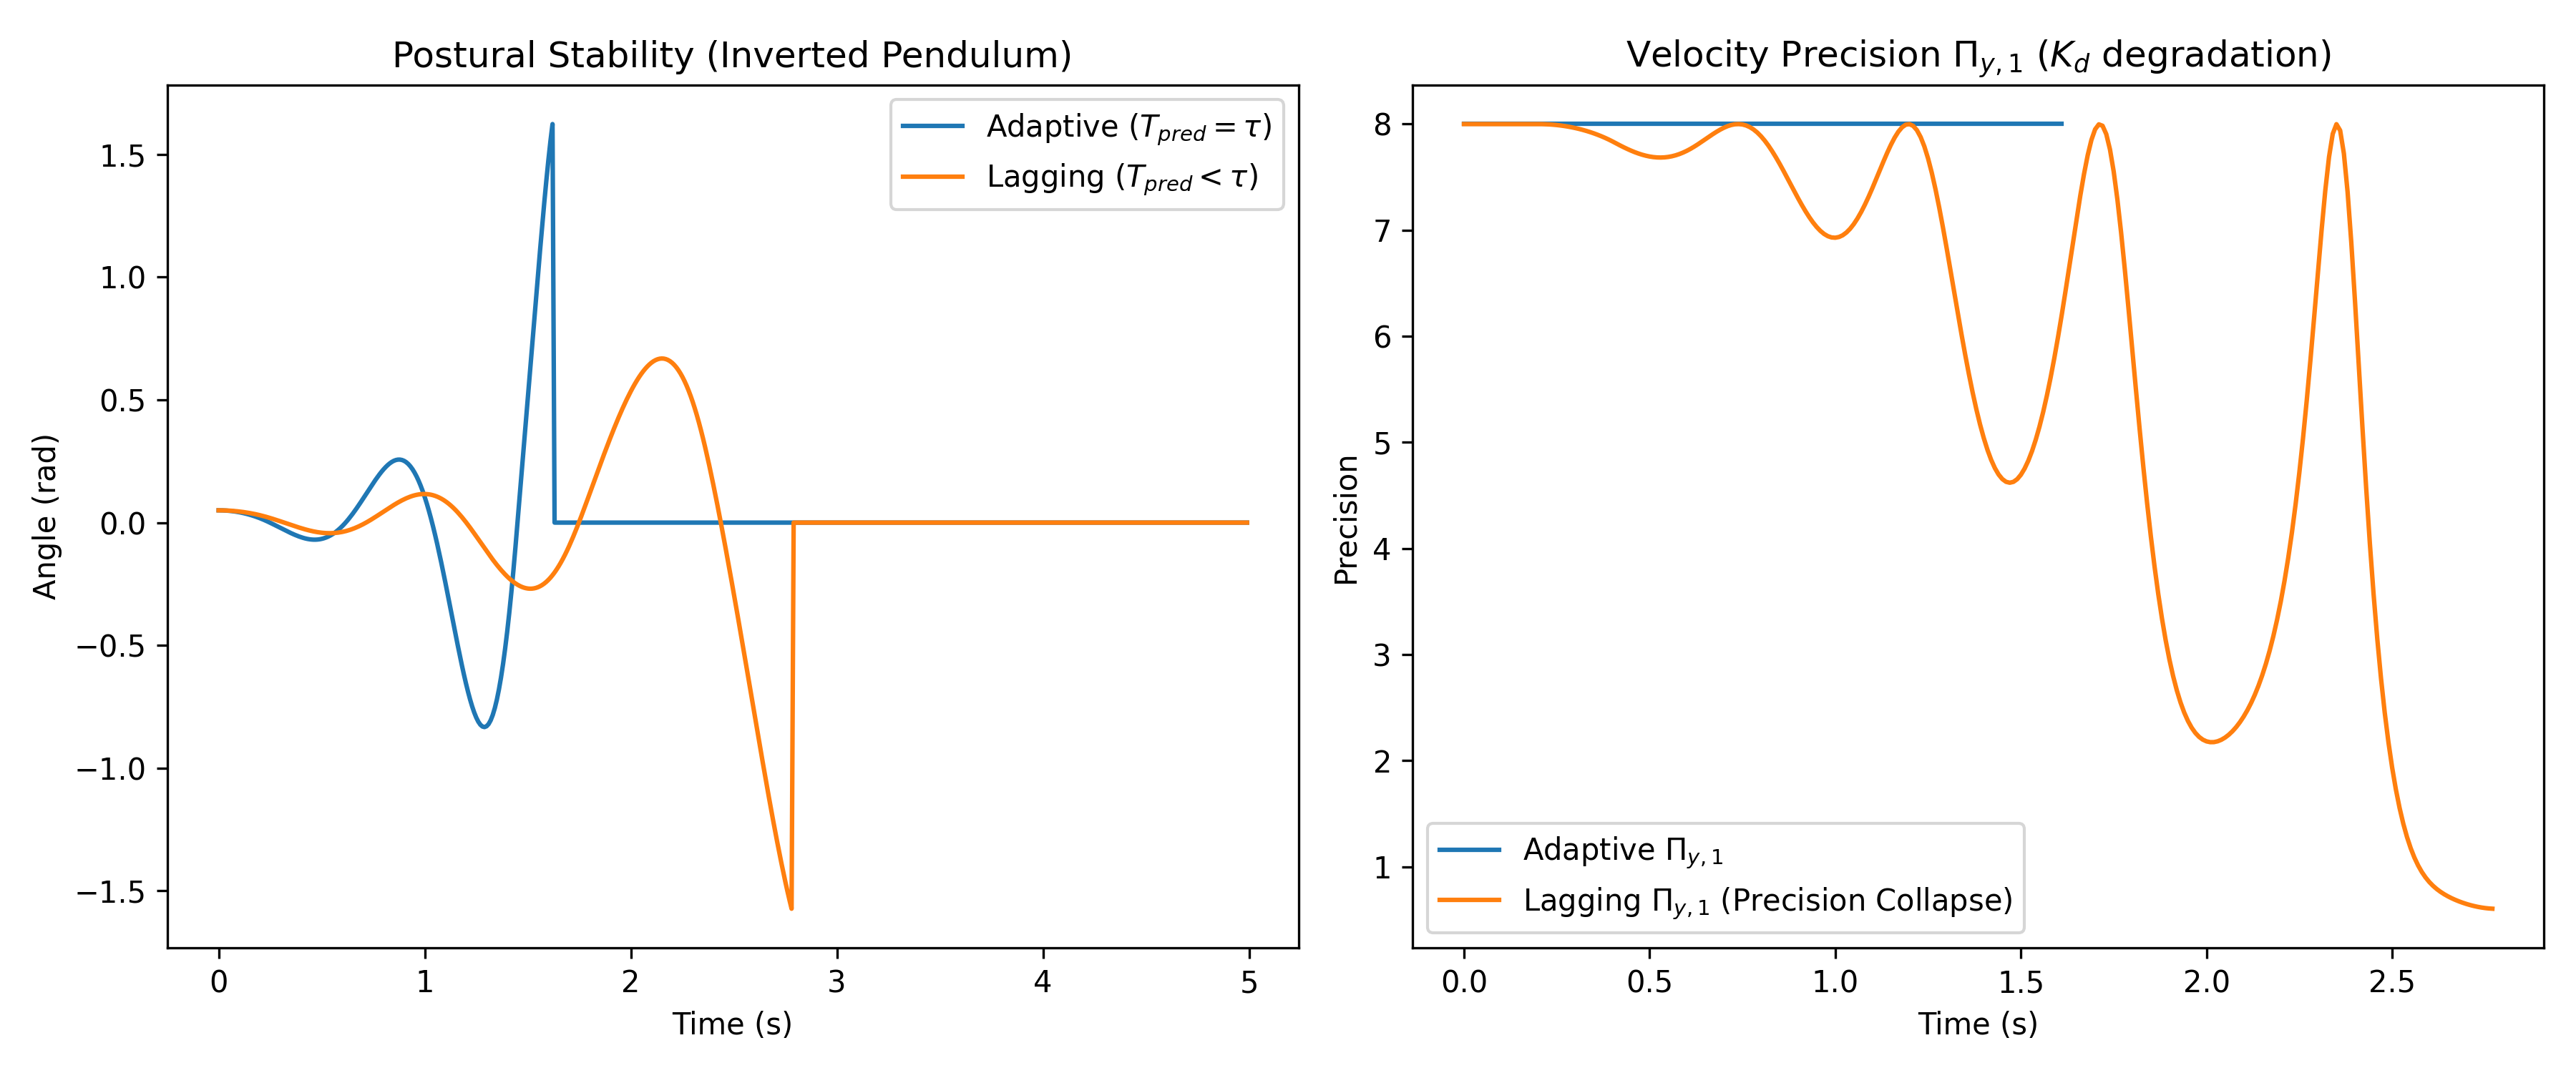

Data behind this chart, as committed beside it:
time, theta_adaptive, pi_y1_adaptive, theta_lagging, pi_y1_lagging
0.0, 0.05, 8.0, 0.05, 8.0
0.01, 0.04992, 8.0, 0.04995, 8.0
0.02, 0.04969, 8.0, 0.04981, 8.0
0.03, 0.0493, 8.0, 0.04957, 8.0
0.04, 0.04876, 8.0, 0.04923, 8.0
0.05, 0.04806, 8.0, 0.0488, 8.0
0.06, 0.0472, 8.0, 0.04827, 8.0
0.07, 0.04619, 8.0, 0.04764, 8.0
0.08, 0.04502, 8.0, 0.04692, 8.0
0.09, 0.04368, 8.0, 0.0461, 8.0
0.1, 0.04219, 8.0, 0.04517, 8.0
0.11, 0.04054, 8.0, 0.04415, 8.0
0.12, 0.03872, 8.0, 0.04302, 8.0
0.13, 0.03673, 8.0, 0.04179, 8.0
0.14, 0.03457, 8.0, 0.04046, 8.0
0.15, 0.03225, 8.0, 0.03903, 8.0
0.16, 0.02975, 8.0, 0.03748, 8.0
0.17, 0.02708, 8.0, 0.03583, 8.0
0.18, 0.02423, 8.0, 0.03407, 8.0
0.19, 0.02121, 8.0, 0.0322, 8.0
0.2, 0.01799, 8.0, 0.03021, 8.0
0.21, 0.0146, 8.0, 0.02811, 8
0.22, 0.01102, 8.0, 0.0259, 7.999
0.23, 0.007282, 8.0, 0.02358, 7.997
0.24, 0.003404, 8.0, 0.02116, 7.994
0.25, -0.0005951, 8.0, 0.01866, 7.991
0.26, -0.004695, 8.0, 0.01609, 7.987
0.27, -0.008875, 8.0, 0.01344, 7.982
0.28, -0.01311, 8.0, 0.01073, 7.976
0.29, -0.01739, 8.0, 0.007967, 7.97
0.3, -0.02168, 8.0, 0.005166, 7.962
0.31, -0.02595, 8.0, 0.002335, 7.954
0.32, -0.03019, 8.0, -0.000518, 7.945
0.33, -0.03437, 8.0, -0.00338, 7.935
0.34, -0.03846, 8.0, -0.006241, 7.924
0.35, -0.04244, 8.0, -0.009089, 7.912
0.36, -0.04627, 8.0, -0.01191, 7.899
0.37, -0.04992, 8.0, -0.0147, 7.885
0.38, -0.05337, 8.0, -0.01743, 7.87
0.39, -0.05658, 8.0, -0.0201, 7.854
0.4, -0.05952, 8.0, -0.0227, 7.836
0.41, -0.06215, 8.0, -0.0252, 7.818
0.42, -0.06443, 8.0, -0.0276, 7.799
0.43, -0.06634, 8.0, -0.02987, 7.782
0.44, -0.06782, 8.0, -0.03201, 7.765
0.45, -0.06886, 8.0, -0.034, 7.75
0.46, -0.06941, 8.0, -0.03582, 7.735
0.47, -0.06946, 8.0, -0.03747, 7.722
0.48, -0.06896, 8.0, -0.03893, 7.711
0.49, -0.06789, 8.0, -0.04018, 7.702
0.5, -0.06624, 8.0, -0.04123, 7.694
0.51, -0.06398, 8.0, -0.04205, 7.689
0.52, -0.06109, 8.0, -0.04263, 7.686
0.53, -0.05755, 8.0, -0.04297, 7.685
0.54, -0.05336, 8.0, -0.04306, 7.686
0.55, -0.0485, 8.0, -0.04289, 7.69
0.56, -0.04298, 8.0, -0.04245, 7.697
0.57, -0.03679, 8.0, -0.04173, 7.706
0.58, -0.02992, 8.0, -0.04074, 7.717
0.59, -0.0224, 8.0, -0.03947, 7.731
... 440 more rows
